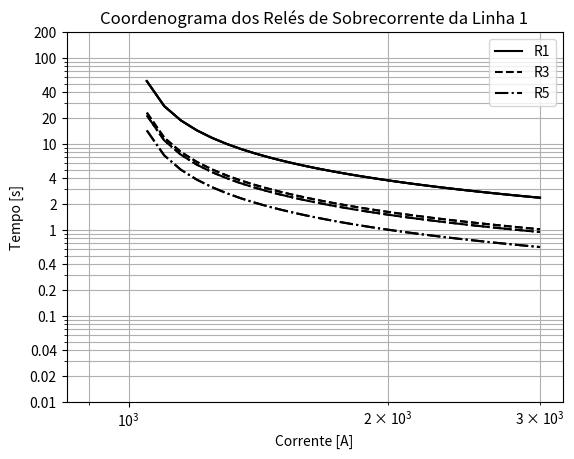

The matplotlib source for this figure:
import numpy as np
from scipy.optimize import linprog
from matplotlib import pyplot as plt

quantidade_de_reles = 5

A = np.array([
    [-4.010, 3.754, 0, 0, 0],
    [-2.368, 3.029, 0, 0, 0],
    [-8.791, 0, 3.465, 0, 0],
    [-2.367, 0, 2.302, 0, 0],
    [0, -7.994, 0, 6.347, 0],
    [0, -3.476, 0, 1.597, 0],
    [0, 0, -6.124, 0, 5.157],
    [0, 0, -3.226, 0, 0.669],
    [-2.810, 0, 0, 0, 0],
    [-1.438, 0, 0, 0, 0],
    [0, -3.754, 0, 0, 0],
    [0, -3.029, 0, 0, 0],
    [0, 0, -3.465, 0, 0],
    [0, 0, -2.301, 0, 0],
    [0, 0, 0, -6.347, 0],
    [0, 0, 0, -1.597, 0],
    [0, 0, 0, 0, -5.157],
    [0, 0, 0, 0, -0.669],
    [2.810, 0, 0, 0, 0],
    [1.438, 0, 0, 0, 0],
    [0, 3.754, 0, 0, 0],
    [0, 3.029, 0, 0, 0],
    [0, 0, 3.465, 0, 0],
    [0, 0, 2.301, 0, 0],
    [0, 0, 0, 6.347, 0],
    [0, 0, 0, 1.597, 0],
    [0, 0, 0, 0, 5.156],
    [0, 0, 0, 0, 0.669]
    ])

b = [-0.4,-0.4,-0.4,-0.4,-0.4,-0.4,-0.4,-0.4,-0.05,-0.05,-0.05,-0.05,-0.05,-0.05,-0.05,-0.05,-0.05,-0.05,2,2,2,2,2,2,2,2,2,2]

c = [4.289,6.783,5.767,7.944,5.826]

limites = [(0.1,10),(0.1,10),(0.1,10),(0.1,10),(0.1,10)]

res = linprog(c, A_ub=A, b_ub=b, bounds = limites)

print('Solução:', round(res.fun, ndigits=2),
      '\nvalores de x:', res.x,
      '\nNúmero de iterações:', res.nit,
      '\nStatus:', res.message)

#======PLOTAGEM DOS GRAFICOS======#

#gerando intervalo de corrente
correntes = np.linspace(900, 3000, num=43)

#intervalo de tempo
tempos = np.zeros((correntes.size,quantidade_de_reles))

#calculando o tempo de operacao para cada rele de acordo com o TDS calculado (pos[i])
for i in range(quantidade_de_reles):
    tempos[:,i] = res.x[i]*0.14/((correntes/(1000))**0.02-1)


plt.loglog(correntes, tempos[:,0],"k-")
plt.loglog(correntes, tempos[:,1], "k--")
plt.loglog(correntes, tempos[:,2], "k-.")

plt.title("Coordenograma dos Relés de Sobrecorrente das barras 1 e 2")
plt.legend(['R1', 'R2', 'R3'], loc="upper right")
plt.xlabel("Corrente [A]")
plt.ylabel("Tempo [s]")
plt.yticks(ticks=[0.01, 0.02, 0.04, 0.1, 0.2, 0.4, 1, 2, 4, 10, 20, 40, 100, 200], labels=[0.01, 0.02, 0.04, 0.1, 0.2, 0.4, 1, 2, 4, 10, 20, 40, 100, 200])

plt.grid(True, which="both", ls="-")
plt.show()

plt.loglog(correntes, tempos[:,0], "k-")
plt.loglog(correntes, tempos[:,1],"k--")
plt.loglog(correntes, tempos[:,3], "k-.")

plt.title("Coordenograma dos Relés de Sobrecorrente da Linha 2")
plt.legend(['R1', 'R2', 'R4'], loc="upper right")
plt.xlabel("Corrente [A]")
plt.ylabel("Tempo [s]")
plt.yticks(ticks=[0.01, 0.02, 0.04, 0.1, 0.2, 0.4, 1, 2, 4, 10, 20, 40, 100, 200], labels=[0.01, 0.02, 0.04, 0.1, 0.2, 0.4, 1, 2, 4, 10, 20, 40, 100, 200])

plt.grid(True, which="both", ls="-")
plt.show()

plt.loglog(correntes, tempos[:,0], "k-")
plt.loglog(correntes, tempos[:,2], "k--")
plt.loglog(correntes, tempos[:,4], "k-.")

plt.title("Coordenograma dos Relés de Sobrecorrente da Linha 1")
plt.legend(['R1', 'R3', 'R5'], loc="upper right")
plt.xlabel("Corrente [A]")
plt.ylabel("Tempo [s]")
plt.yticks(ticks=[0.01, 0.02, 0.04, 0.1, 0.2, 0.4, 1, 2, 4, 10, 20, 40, 100, 200], labels=[0.01, 0.02, 0.04, 0.1, 0.2, 0.4, 1, 2, 4, 10, 20, 40, 100, 200])

plt.grid(True, which="both", ls="-")
plt.show()
